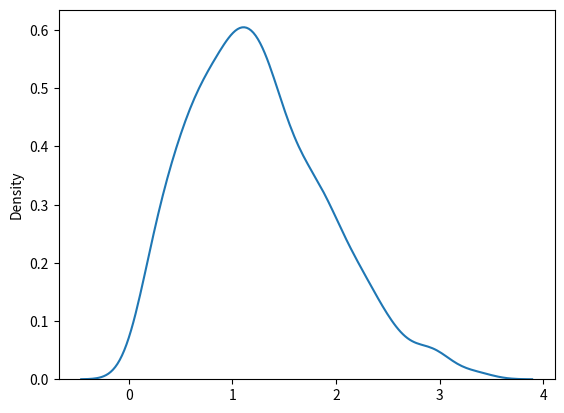

This figure's Python source:
from numpy import random
import matplotlib.pyplot as plt
import seaborn as sns

sns.distplot(random.rayleigh(size=1000), hist=False)

plt.show()